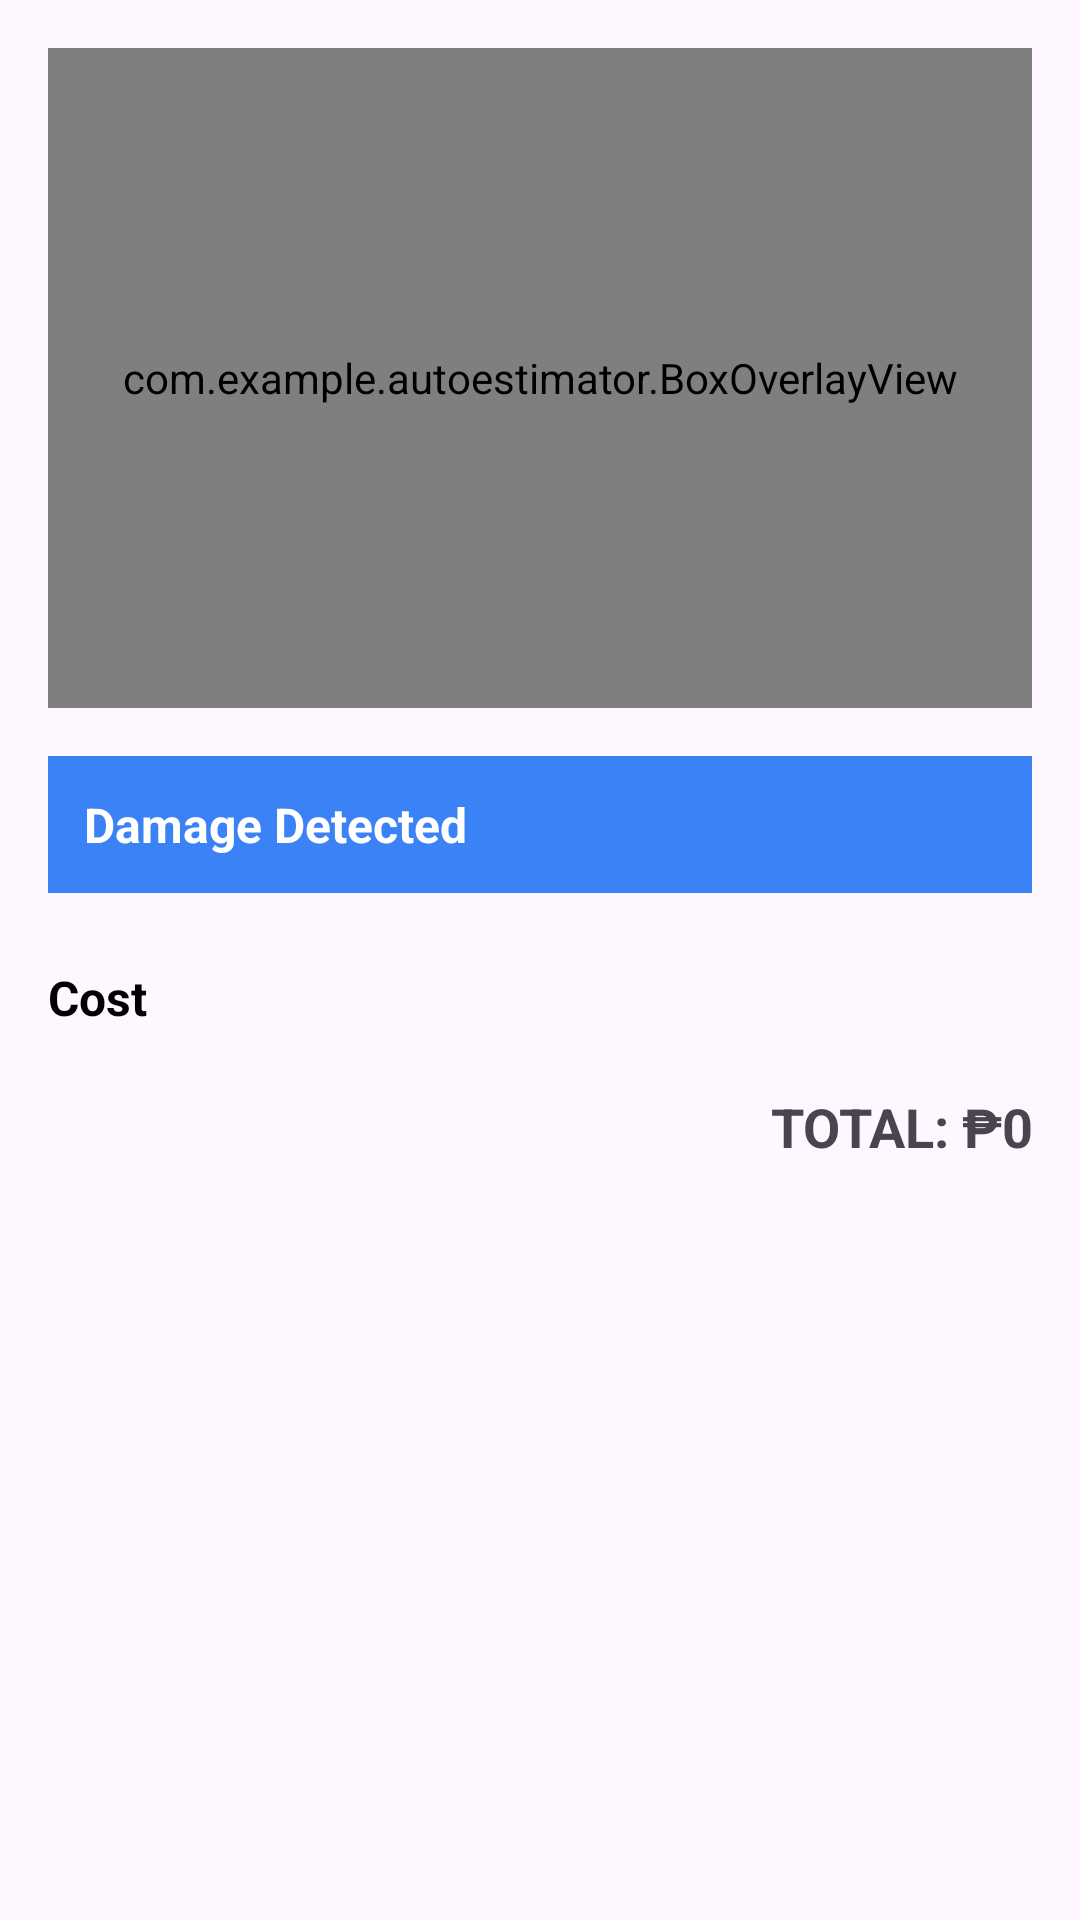

This screen was rendered from an Android layout file. Write that file and the resources it references.
<!-- AndroidManifest.xml: application theme Theme.AutoEstimator -->
<!-- res/layout/activity_result.xml -->
<?xml version="1.0" encoding="utf-8"?>

<ScrollView xmlns:android="http://schemas.android.com/apk/res/android"
    android:layout_width="match_parent"
    android:layout_height="match_parent">

    <LinearLayout
        android:layout_width="match_parent"
        android:layout_height="wrap_content"
        android:orientation="vertical"
        android:padding="16dp">


        <FrameLayout
            android:layout_width="match_parent"
            android:layout_height="220dp"
            android:background="@drawable/bg_round_card">

            <ImageView
                android:id="@+id/imgResult"
                android:layout_width="match_parent"
                android:layout_height="match_parent"
                android:adjustViewBounds="true"
                android:scaleType="fitCenter" />

            <com.example.autoestimator.BoxOverlayView
                android:id="@+id/resultOverlay"
                android:layout_width="match_parent"
                android:layout_height="match_parent"
                android:background="@android:color/transparent" />
        </FrameLayout>


        <TextView
            android:layout_width="match_parent"
            android:layout_height="wrap_content"
            android:text="Damage Detected"
            android:textStyle="bold"
            android:textColor="@android:color/white"
            android:background="@color/brandBlue"
            android:padding="12dp"
            android:layout_marginTop="16dp"
            android:textSize="16sp" />


        <androidx.recyclerview.widget.RecyclerView
            android:id="@+id/rvDetections"
            android:layout_width="match_parent"
            android:layout_height="wrap_content"
            android:layout_marginTop="8dp" />


        <TextView
            android:layout_width="match_parent"
            android:layout_height="wrap_content"
            android:text="Cost"
            android:textStyle="bold"
            android:textColor="@android:color/black"
            android:paddingTop="16dp"
            android:textSize="16sp" />


        <androidx.recyclerview.widget.RecyclerView
            android:id="@+id/rvCosts"
            android:layout_width="match_parent"
            android:layout_height="wrap_content"
            android:layout_marginTop="8dp" />


        <TextView
            android:id="@+id/tvTotal"
            android:layout_width="match_parent"
            android:layout_height="wrap_content"
            android:textStyle="bold"
            android:textSize="18sp"
            android:gravity="end"
            android:layout_marginTop="12dp"
            android:text="TOTAL: ₱0" />


        <LinearLayout
            android:layout_width="match_parent"
            android:layout_height="wrap_content"
            android:gravity="center"
            android:layout_marginTop="12dp">

            <ImageButton
                android:id="@+id/btnResultBack"
                android:layout_width="56dp"
                android:layout_height="56dp"
                android:background="@drawable/bg_round_card"
                android:src="@drawable/baseline_arrow_back_24"
                android:contentDescription="Back" />

            <ImageButton
                android:id="@+id/btnHome"
                android:layout_width="56dp"
                android:layout_height="56dp"
                android:layout_marginStart="16dp"
                android:background="@drawable/bg_round_card"
                android:src="@drawable/ic_home"
                android:contentDescription="Home" />

        </LinearLayout>

    </LinearLayout>
</ScrollView>
<!-- resources referenced by this layout -->
<resources>
  <color name="brandBlue">#3B82F6</color>
  <!-- drawable bg_round_card (drawable) -->
  <?xml version="1.0" encoding="utf-8"?>
  
  <selector xmlns:android="http://schemas.android.com/apk/res/android">
      <shape xmlns:android="http://schemas.android.com/apk/res/android" android:shape="rectangle">
          <corners android:radius="24dp"/>
          <solid android:color="@color/cardBg"/>
      </shape>
  
  </selector>
  <style name="Theme.AutoEstimator" parent="Base.Theme.AutoEstimator" />
  <color name="cardBg">#F5F7FB</color>
  <style name="Base.Theme.AutoEstimator" parent="Theme.Material3.DayNight.NoActionBar">
          
          
      </style>
</resources>
